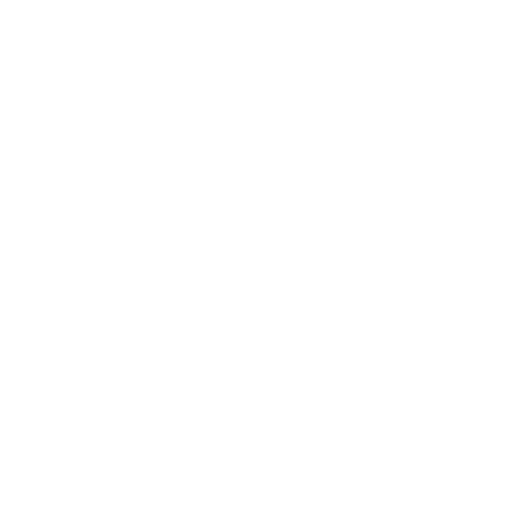
t = 0.00 s
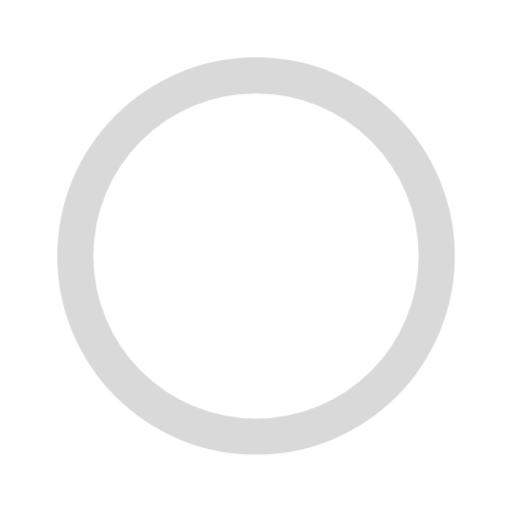
t = 0.60 s
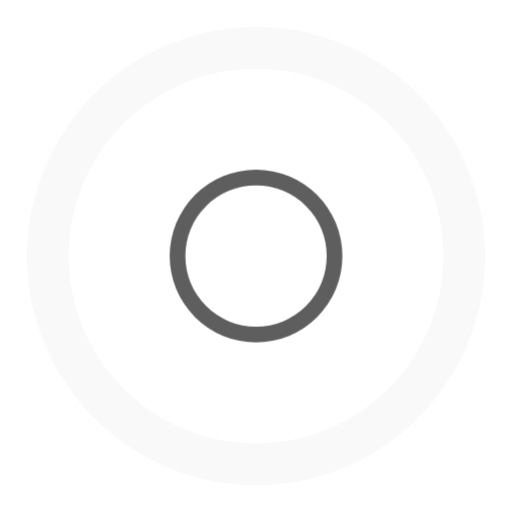
t = 0.90 s
t = 1.20 s: frame unchanged from t = 0.60 s, image omitted
t = 1.50 s: frame unchanged from t = 0.90 s, image omitted

The animated SVG that drew these frames (rendered in a browser with its animation timeline set to each time). Animation: 1 CSS @keyframes rule; one cycle of 1.80 s, repeats indefinitely.

<svg opacity="1" fill="rgb(0, 0, 0)" fill-opacity="1" fill-rule="nonzero" stroke="none" stroke-width="1" stroke-opacity="1" stroke-dasharray="none" stroke-dashoffset="0" stroke-linecap="butt" stroke-linejoin="miter" stroke-miterlimit="4" width="24" height="24" viewBox="0 0 24 24" xmlns="http://www.w3.org/2000/svg"><style>.spinner_ngNb{animation:spinner_ZRWK 1.2s cubic-bezier(0.52,.6,.25,.99) infinite}.spinner_6TBP{animation-delay:.6s}@keyframes spinner_ZRWK{0%{transform:translate(12px,12px) scale(0);opacity:1}100%{transform:translate(0,0) scale(1);opacity:0}}</style><path opacity="0.631997" fill="rgb(0, 0, 0)" fill-opacity="1" fill-rule="nonzero" stroke="none" stroke-width="1" stroke-opacity="1" stroke-dasharray="none" stroke-dashoffset="0" stroke-linecap="butt" stroke-linejoin="miter" stroke-miterlimit="4" transform="matrix(0.36800312995910645 0 0 0.36800312995910645 7.5839619636535645 7.5839619636535645)" class="spinner_ngNb" d="M12,1A11,11,0,1,0,23,12,11,11,0,0,0,12,1Zm0,20a9,9,0,1,1,9-9A9,9,0,0,1,12,21Z" /><path opacity="1" fill="rgb(0, 0, 0)" fill-opacity="1" fill-rule="nonzero" stroke="none" stroke-width="1" stroke-opacity="1" stroke-dasharray="none" stroke-dashoffset="0" stroke-linecap="butt" stroke-linejoin="miter" stroke-miterlimit="4" transform="matrix(0 0 0 0 12 12)" class="spinner_ngNb spinner_6TBP" d="M12,1A11,11,0,1,0,23,12,11,11,0,0,0,12,1Zm0,20a9,9,0,1,1,9-9A9,9,0,0,1,12,21Z" /></svg>
